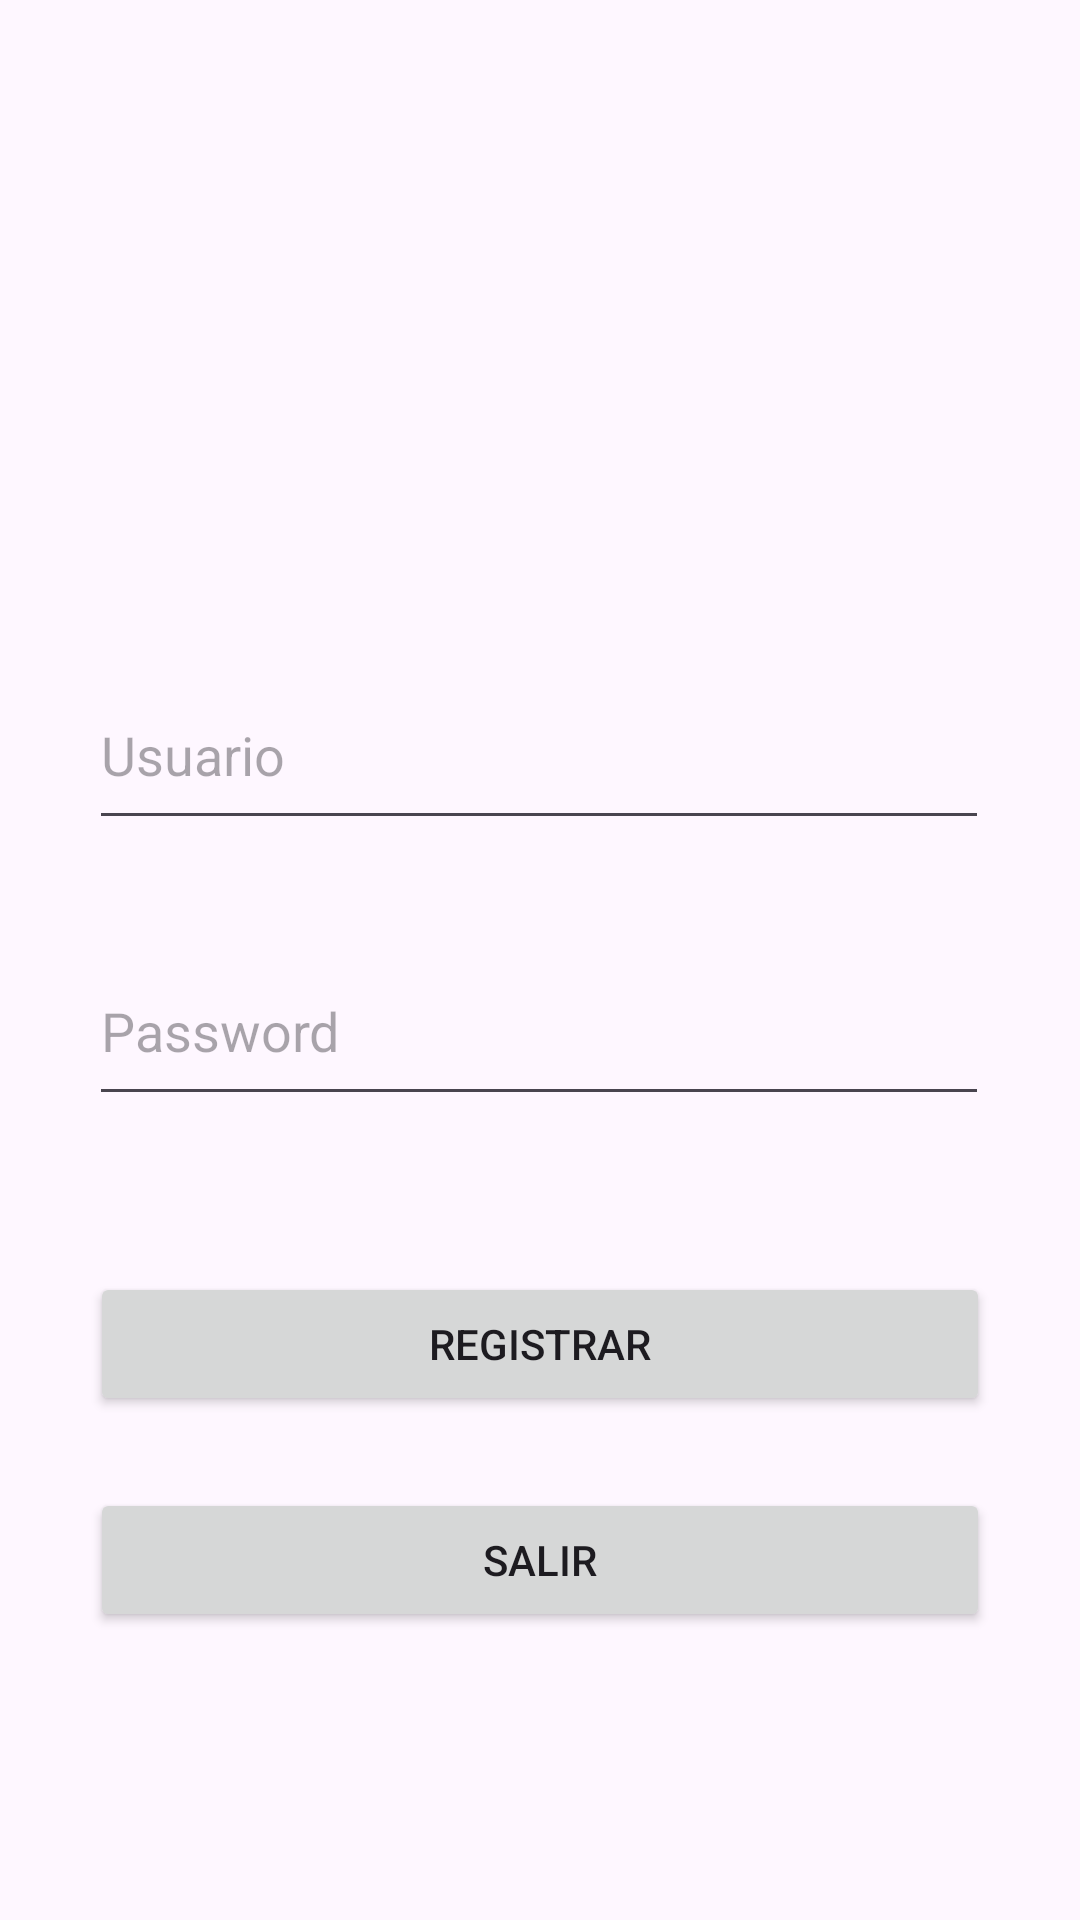

Produce the Android XML layout that renders to this screen, including the resource entries it uses.
<!-- AndroidManifest.xml: application theme Theme.ComprasLinea -->
<!-- res/layout/activity_main.xml -->
<?xml version="1.0" encoding="utf-8"?>
<androidx.constraintlayout.widget.ConstraintLayout xmlns:android="http://schemas.android.com/apk/res/android"
    xmlns:app="http://schemas.android.com/apk/res-auto"
    xmlns:tools="http://schemas.android.com/tools"
    android:id="@+id/main"
    android:layout_width="match_parent"
    android:layout_height="match_parent"
    tools:context=".MainActivity">

    <EditText
        android:id="@+id/edt_password"
        android:layout_width="300dp"
        android:layout_height="60dp"
        android:layout_marginTop="32dp"
        android:ems="10"
        android:hint="@string/txt_password"
        android:inputType="textPassword"
        app:layout_constraintEnd_toEndOf="parent"
        app:layout_constraintHorizontal_bias="0.497"
        app:layout_constraintStart_toStartOf="parent"
        app:layout_constraintTop_toBottomOf="@+id/edt_usuario" />

    <EditText
        android:id="@+id/edt_usuario"
        android:layout_width="300dp"
        android:layout_height="60dp"
        android:layout_marginTop="220dp"
        android:ems="10"
        android:hint="@string/txt_usuario"
        android:inputType="text"
        app:layout_constraintEnd_toEndOf="parent"
        app:layout_constraintHorizontal_bias="0.497"
        app:layout_constraintStart_toStartOf="parent"
        app:layout_constraintTop_toTopOf="parent" />

    <Button
        android:id="@+id/btn_ingresar"
        android:layout_width="300dp"
        android:layout_height="wrap_content"
        android:layout_marginTop="52dp"
        android:onClick="onClick"
        android:text="@string/btn_registrar"
        app:layout_constraintEnd_toEndOf="parent"
        app:layout_constraintStart_toStartOf="parent"
        app:layout_constraintTop_toBottomOf="@+id/edt_password" />

    <Button
        android:id="@+id/btn_salir"
        android:layout_width="300dp"
        android:layout_height="wrap_content"
        android:layout_marginTop="24dp"
        android:onClick="onClick"
        android:text="@string/btn_salir"
        app:layout_constraintEnd_toEndOf="parent"
        app:layout_constraintStart_toStartOf="parent"
        app:layout_constraintTop_toBottomOf="@+id/btn_ingresar" />

</androidx.constraintlayout.widget.ConstraintLayout>
<!-- resources referenced by this layout -->
<resources>
  <string name="btn_registrar"> REGISTRAR</string>
  <string name="btn_salir">SALIR</string>
  <string name="txt_password">Password</string>
  <string name="txt_usuario">Usuario</string>
  <style name="Theme.ComprasLinea" parent="Base.Theme.ComprasLinea" />
  <style name="Base.Theme.ComprasLinea" parent="Theme.Material3.DayNight.NoActionBar">
          
          
      </style>
</resources>
